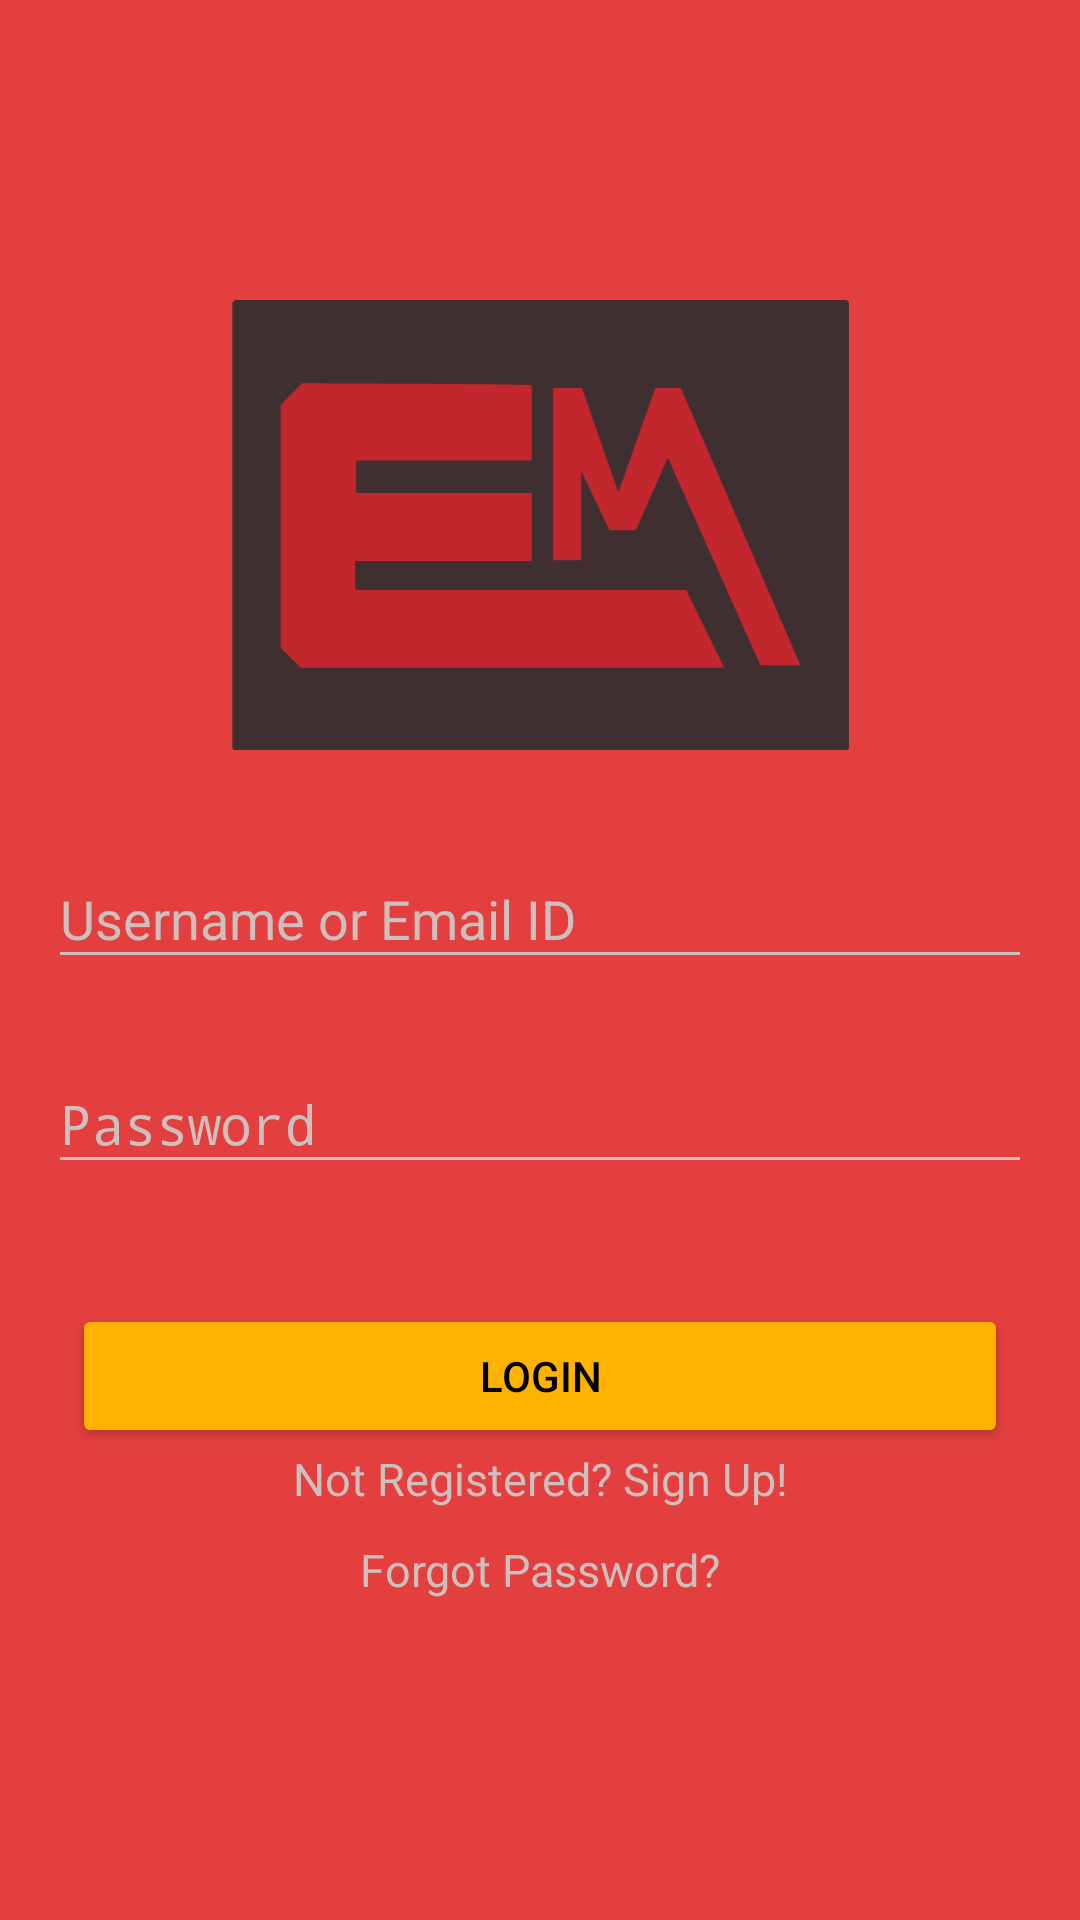

This screen was rendered from an Android layout file. Write that file and the resources it references.
<!-- AndroidManifest.xml: activity theme LoginTheme -->
<!-- res/layout/activity_login.xml -->
<?xml version="1.0" encoding="utf-8"?>
<LinearLayout xmlns:android="http://schemas.android.com/apk/res/android"
    xmlns:tools="http://schemas.android.com/tools"
    android:layout_width="match_parent"
    android:layout_height="match_parent"
    tools:context=".LoginActivity"
    android:gravity="center_horizontal"
    android:orientation="vertical"
    android:background="@color/colorPrimary">

    <ImageView
        android:layout_width="300dp"
        android:layout_height="150dp"
        android:src="@drawable/logo"
        android:layout_marginTop="100dp"
        android:layout_marginBottom="24dp"
        tools:ignore="ContentDescription" />

    <android.support.design.widget.TextInputLayout
        android:layout_width="match_parent"
        android:layout_height="wrap_content">
        <EditText
            android:id="@+id/etLogin"
            android:layout_width="match_parent"
            android:layout_height="wrap_content"
            android:hint="@string/enter_username_email"
            android:backgroundTint="#CEBFBF"
            android:inputType="textEmailAddress"
            android:layout_margin="16dp"
            android:textAlignment="center"
            tools:ignore="Autofill" />
    </android.support.design.widget.TextInputLayout>

    <android.support.design.widget.TextInputLayout
        android:layout_width="match_parent"
        android:layout_height="wrap_content">
        <EditText
            android:id="@+id/etLoginPassword"
            android:layout_width="match_parent"
            android:layout_height="wrap_content"
            android:hint="@string/enter_password"
            android:backgroundTint="#CEBFBF"
            android:inputType="textPassword"
            android:layout_margin="16dp"
            android:textAlignment="center"
            tools:ignore="Autofill" />

    </android.support.design.widget.TextInputLayout>

    <android.support.v7.widget.AppCompatButton
        android:id="@+id/buLogin"
        android:layout_width="fill_parent"
        android:layout_height="wrap_content"
        android:layout_marginStart="24dp"
        android:layout_marginEnd="24dp"
        android:layout_marginTop="24dp"
        android:backgroundTint="@color/button"
        android:onClick="buLogin"
        android:padding="12dp"
        android:text="@string/login"
        android:textColor="@color/black" />

    <TextView
        android:id="@+id/tvSignUp"
        android:layout_width="match_parent"
        android:layout_height="wrap_content"
        android:gravity="center"
        android:textColor="#CEBFBF"
        android:textSize="15sp"
        android:text="@string/not_registered_sign_up" />

    <TextView
        android:id="@+id/tvForgotPassword"
        android:layout_width="match_parent"
        android:layout_height="wrap_content"
        android:gravity="center"
        android:textColor="#CEBFBF"
        android:textSize="15sp"
        android:layout_marginTop="10dp"
        android:text="@string/forgot_password" />

</LinearLayout>
<!-- resources referenced by this layout -->
<resources>
  <color name="black">#000000</color>
  <color name="button">#FFB300</color>
  <color name="colorPrimary">#E43F3F</color>
  <!-- drawable logo (drawable) -->
  <vector xmlns:android="http://schemas.android.com/apk/res/android" xmlns:aapt="http://schemas.android.com/aapt"
      android:viewportWidth="501"
      android:viewportHeight="365"
      android:width="501dp"
      android:height="365dp"
      >
      <path
          android:pathData="M498 366H4c-1.7 0 -3 -1.4 -3 -3V3c0 -1.6 1.3 -3 3 -3h494c1.6 0 3 1.4 3 3v360C501 364.6 499.6 366 498 366z"
          android:fillColor="#3F2F31" />
      <path
          android:pathData="M243.8 69.3v60.8H101.4v26.5h142.4v55.1H100.7v23.6h268.4l30.8 63H56.3l-16.1 -16.1V85l17.4 -17.4C57.6 67.7 243.8 68.1 243.8 69.3z"
          android:fillColor="#C1272D" />
      <path
          android:pathData="M261 211L261 71.4 284.6 71.4 314 155.9 344 71.4 364.8 71.4 461.8 296.5 429.2 296.2 354.1 128 328.3 186.7 306.8 186.7 283.9 138.7 283.9 211Z"
          android:fillColor="#C1272D" />
  </vector>
  <string name="enter_password">Password</string>
  <string name="enter_username_email">Username or Email ID</string>
  <string name="forgot_password">Forgot Password?</string>
  <string name="login">Login</string>
  <string name="not_registered_sign_up">Not Registered? Sign Up!</string>
  <style name="LoginTheme" parent="Theme.AppCompat.Light.NoActionBar">
          <item name="colorPrimary">@color/colorPrimary</item>
          <item name="colorPrimaryDark">@color/colorPrimaryDark</item>
          <item name="colorAccent">@color/white</item>
          <item name="android:textColorHint">#CEBFBF</item>
          <item name="android:statusBarColor">@color/colorPrimaryDark</item>
          <item name="android:screenOrientation">portrait</item>
      </style>
  <color name="colorPrimaryDark">#CC1D1D</color>
  <color name="white">#FFFFFF</color>
</resources>
